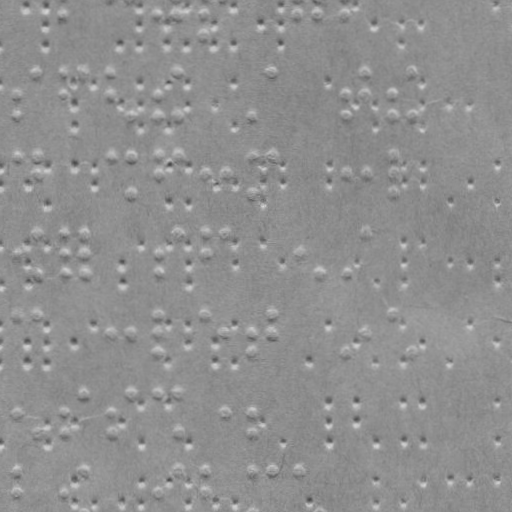

The data file committed next to this chart (first rows):
braille
False
x, y
62.33, 14.68
156.3, 14.35
176.3, 14.28
203.3, 14.19
203.4, 33.19
297.3, 13.86
317.3, 13.79
344.3, 13.7
15.61, 93.84
15.69, 115.8
35.54, 72.77
62.54, 72.68
62.61, 93.68
82.54, 72.61
109.5, 72.52
109.6, 93.52
129.7, 115.4
156.6, 93.35
156.7, 115.4
176.5, 72.28
176.7, 115.3
250.7, 115
269.5, 71.96
344.6, 92.7
344.7, 114.7
364.5, 71.63
364.6, 92.63
391.6, 92.53
391.7, 114.5
411.5, 71.46
411.7, 114.5
15.83, 155.8
35.83, 155.8
35.89, 173.8
109.8, 155.5
129.8, 155.4
130, 193.4
156.8, 155.4
156.9, 173.4
176.8, 155.3
203.9, 173.2
223.9, 173.1
250.8, 155
251, 193
269.8, 155
344.9, 172.7
364.9, 172.6
391.8, 154.5
391.9, 172.5
392, 192.5
63.1, 233.7
63.17, 253.7
63.24, 273.7
83.1, 233.6
83.17, 253.6
83.24, 273.6
157.2, 253.4
157.2, 273.4
... 222 more rows
